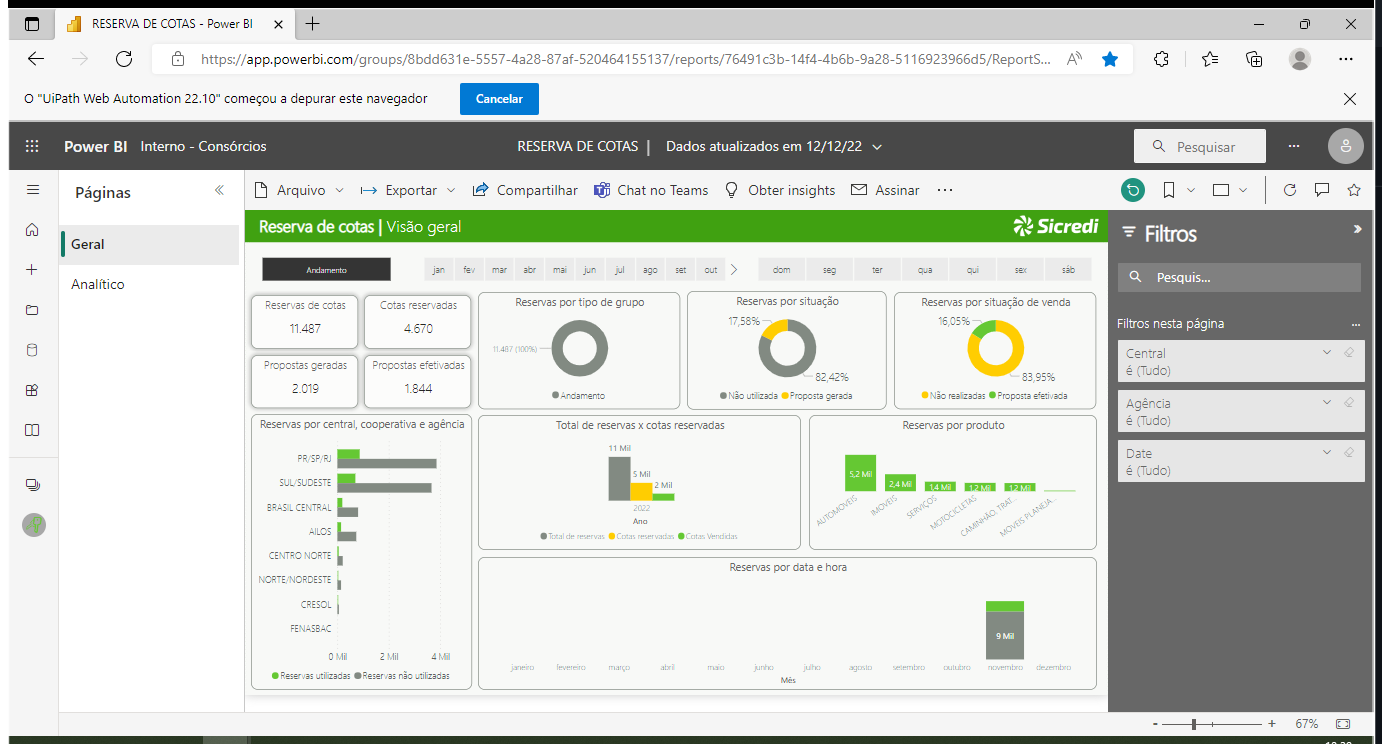
Workflow: GetDataPowerBi

Step 1: Use Browser Edge: RESERVA DE COTAS - Power BI in window 'RESERVA DE COTAS - Power BI' (msedge.exe)

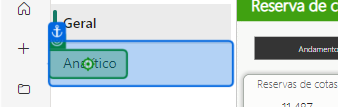
Step 2: click on 'Analítico'

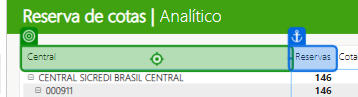
Step 3: hover over 'Reservas'

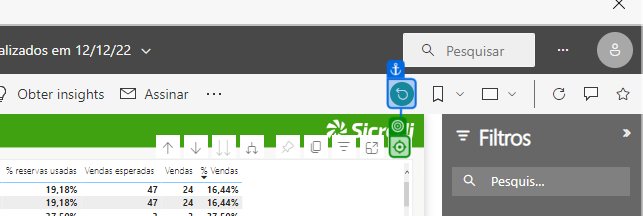
Step 4: click

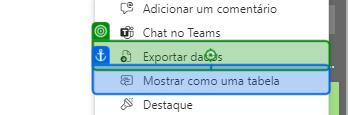
Step 5: click on 'Exportar dados'

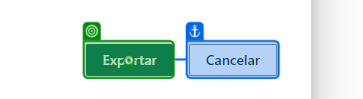
Step 6: click on 'Exportar'